Run: headless pygame with SDL's dummy video driver; simulated clock (each Clock.tick advances the game by its frame time, no real sleeping); random seed 0; keys injected as events and as key.get_pressed() state; no mouse input; restart key C tapped at the start of phases 3 and 4.
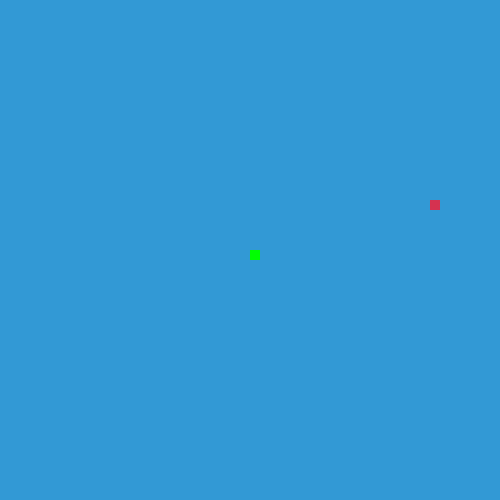
Frame 1 of 4 · flips 1–60 · no input
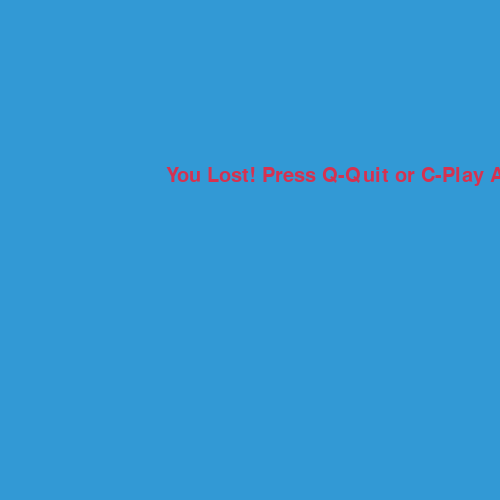
Frame 2 of 4 · flips 61–180 · tapped SPACE, RETURN · held RIGHT (→), D
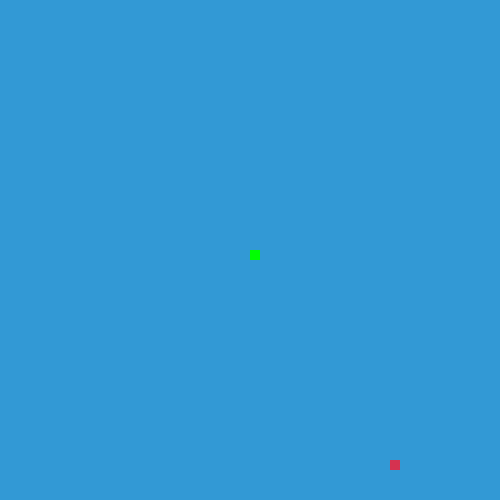
Frame 3 of 4 · flips 181–300 · tapped C · held DOWN (↓), S
Frame 4 of 4 · flips 301–420 · tapped C · held LEFT (←), A, UP (↑), W · screen same as frame 2, image omitted

The pygame program that drew these frames:

import pygame
import time
import random
pygame.init()
WHITE = (255, 255, 255)
BLACK = (0, 0, 0)
RED = (213, 50, 80)
GREEN = (0, 255, 0)
BLUE = (50, 153, 213)
DIS_WIDTH = 500
DIS_HEIGHT = 500
BLOCK_SIZE = 10
SNAKE_SPEED = 10
DIS = pygame.display.set_mode((DIS_WIDTH, DIS_HEIGHT))
pygame.display.set_caption('Snake Game')
clock = pygame.time.Clock()
font_style = pygame.font.SysFont(None, 30)
def our_snake(block_size, snake_list):
    for x in snake_list:
        pygame.draw.rect(DIS, GREEN, [x[0], x[1], block_size, block_size])
def message(msg, color):
    mesg = font_style.render(msg, True, color)
    DIS.blit(mesg, [DIS_WIDTH /3, DIS_HEIGHT/3 ])
def gameLoop():
    game_over = False
    game_close = False
    x1 = DIS_WIDTH / 2
    y1 = DIS_HEIGHT / 2
    x1_change = 0
    y1_change = 0
    snake_List = []
    Length_of_snake = 1
    foodx = round(random.randrange(0, DIS_WIDTH - BLOCK_SIZE) / 10.0) * 10.0
    foody = round(random.randrange(0, DIS_HEIGHT - BLOCK_SIZE) / 10.0) * 10.0
    while not game_over:
        while game_close == True:
            DIS.fill(BLUE)
            message("You Lost! Press Q-Quit or C-Play Again", RED)
            pygame.display.update()
            for event in pygame.event.get():
                if event.type == pygame.KEYDOWN:
                    if event.key == pygame.K_q:
                        game_over = True
                        game_close = False
                    if event.key == pygame.K_c:
                        gameLoop()
        for event in pygame.event.get():
            if event.type == pygame.QUIT:
                game_over = True
            if event.type == pygame.KEYDOWN:
                if event.key == pygame.K_LEFT:
                    x1_change = -BLOCK_SIZE
                    y1_change = 0
                elif event.key == pygame.K_RIGHT:
                    x1_change = BLOCK_SIZE
                    y1_change = 0
                elif event.key == pygame.K_UP:
                    y1_change = -BLOCK_SIZE
                    x1_change = 0
                elif event.key == pygame.K_DOWN:
                    y1_change = BLOCK_SIZE
                    x1_change = 0
        if x1 >= DIS_WIDTH or x1 < 0 or y1 >= DIS_HEIGHT or y1 < 0:
            game_close = True
        x1 += x1_change
        y1 += y1_change
        DIS.fill(BLUE)
        pygame.draw.rect(DIS, RED, [foodx, foody, BLOCK_SIZE, BLOCK_SIZE])
        snake_head = []
        snake_head.append(x1)
        snake_head.append(y1)
        snake_List.append(snake_head)
        if len(snake_List) > Length_of_snake:
            del snake_List[0]
        for x in snake_List[:-1]:
            if x == snake_head:
                game_close = True
        our_snake(BLOCK_SIZE, snake_List)
        pygame.display.update()
        if x1 == foodx and y1 == foody:
            foodx = round(random.randrange(0, DIS_WIDTH - BLOCK_SIZE) / 10.0) * 10.0
            foody = round(random.randrange(0, DIS_HEIGHT - BLOCK_SIZE) / 10.0) * 10.0
            Length_of_snake += 1
        clock.tick(SNAKE_SPEED)
    pygame.quit()
    quit()
gameLoop()
